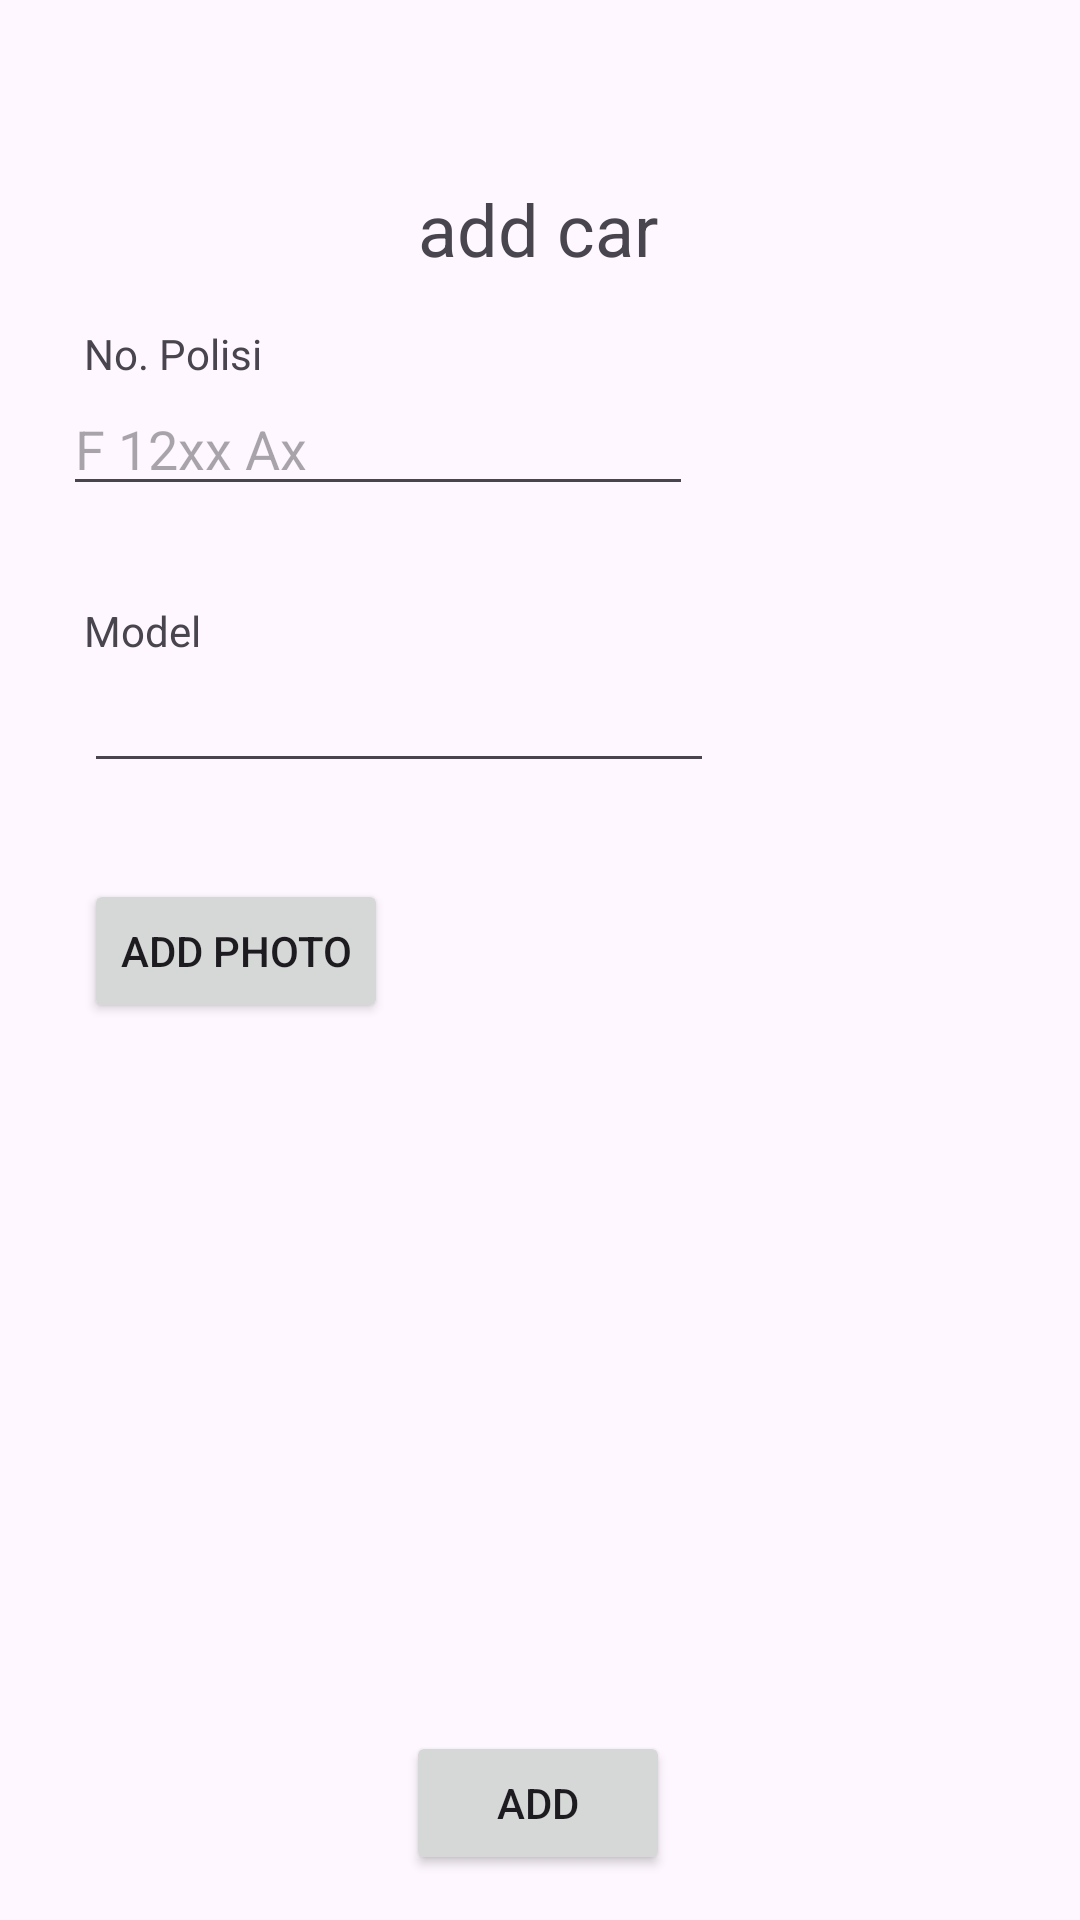

Android layout source for this screen:
<!-- AndroidManifest.xml: application theme Theme.Mitsubishi -->
<!-- res/layout/activity_add_car.xml -->
<?xml version="1.0" encoding="utf-8"?>
<androidx.constraintlayout.widget.ConstraintLayout xmlns:android="http://schemas.android.com/apk/res/android"
    xmlns:app="http://schemas.android.com/apk/res-auto"
    xmlns:tools="http://schemas.android.com/tools"
    android:id="@+id/main"
    android:layout_width="match_parent"
    android:layout_height="match_parent"
    tools:context=".AddCarActivity">

    <TextView
        android:id="@+id/textView"
        android:layout_width="wrap_content"
        android:layout_height="wrap_content"
        android:layout_marginTop="60dp"
        android:text="add car"
        android:textSize="24sp"
        app:layout_constraintEnd_toEndOf="parent"
        app:layout_constraintHorizontal_bias="0.498"
        app:layout_constraintStart_toStartOf="parent"
        app:layout_constraintTop_toTopOf="parent" />

    <TextView
        android:id="@+id/textView2"
        android:layout_width="wrap_content"
        android:layout_height="wrap_content"
        android:layout_marginStart="28dp"
        android:layout_marginTop="16dp"
        android:text="No. Polisi"
        app:layout_constraintStart_toStartOf="parent"
        app:layout_constraintTop_toBottomOf="@+id/textView" />

    <EditText
        android:id="@+id/Nopo_ET"
        android:layout_width="wrap_content"
        android:layout_height="wrap_content"
        android:ems="10"
        android:hint="F 12xx Ax"
        android:inputType="text"
        app:layout_constraintEnd_toEndOf="parent"
        app:layout_constraintHorizontal_bias="0.139"
        app:layout_constraintStart_toStartOf="parent"
        app:layout_constraintTop_toBottomOf="@+id/textView2" />

    <TextView
        android:id="@+id/textView3"
        android:layout_width="wrap_content"
        android:layout_height="wrap_content"
        android:layout_marginStart="28dp"
        android:layout_marginTop="32dp"
        android:text="Model"
        app:layout_constraintStart_toStartOf="parent"
        app:layout_constraintTop_toBottomOf="@+id/Nopo_ET" />

    <EditText
        android:id="@+id/Model_ET"
        android:layout_width="wrap_content"
        android:layout_height="wrap_content"
        android:layout_marginStart="28dp"
        android:ems="10"
        android:inputType="text"
        app:layout_constraintStart_toStartOf="parent"
        app:layout_constraintTop_toBottomOf="@+id/textView3" />

    <Button
        android:id="@+id/Add_BTN"
        android:layout_width="wrap_content"
        android:layout_height="wrap_content"
        android:layout_marginTop="40dp"
        android:text="Add"
        app:layout_constraintEnd_toEndOf="parent"
        app:layout_constraintHorizontal_bias="0.498"
        app:layout_constraintStart_toStartOf="parent"
        app:layout_constraintTop_toBottomOf="@+id/ListPhoto" />

    <androidx.recyclerview.widget.RecyclerView
        android:id="@+id/ListPhoto"
        android:layout_width="337dp"
        android:layout_height="172dp"
        android:layout_marginTop="24dp"
        app:layout_constraintEnd_toEndOf="parent"
        app:layout_constraintStart_toStartOf="parent"
        app:layout_constraintTop_toBottomOf="@+id/addPhotoBTN" />

    <Button
        android:id="@+id/addPhotoBTN"
        android:layout_width="wrap_content"
        android:layout_height="wrap_content"
        android:layout_marginStart="28dp"
        android:layout_marginTop="32dp"
        android:text="add photo"
        app:layout_constraintStart_toStartOf="parent"
        app:layout_constraintTop_toBottomOf="@+id/Model_ET" />

    <FrameLayout
        android:id="@+id/blurOverlay"
        android:layout_width="match_parent"
        android:layout_height="match_parent"
        android:background="@color/blurBackground"
        android:visibility="gone"/>

</androidx.constraintlayout.widget.ConstraintLayout>
<!-- resources referenced by this layout -->
<resources>
  <color name="blurBackground">#80000000</color>
  <style name="Theme.Mitsubishi" parent="Base.Theme.Mitsubishi" />
  <style name="Base.Theme.Mitsubishi" parent="Theme.Material3.DayNight.NoActionBar">
          
          
      </style>
</resources>
